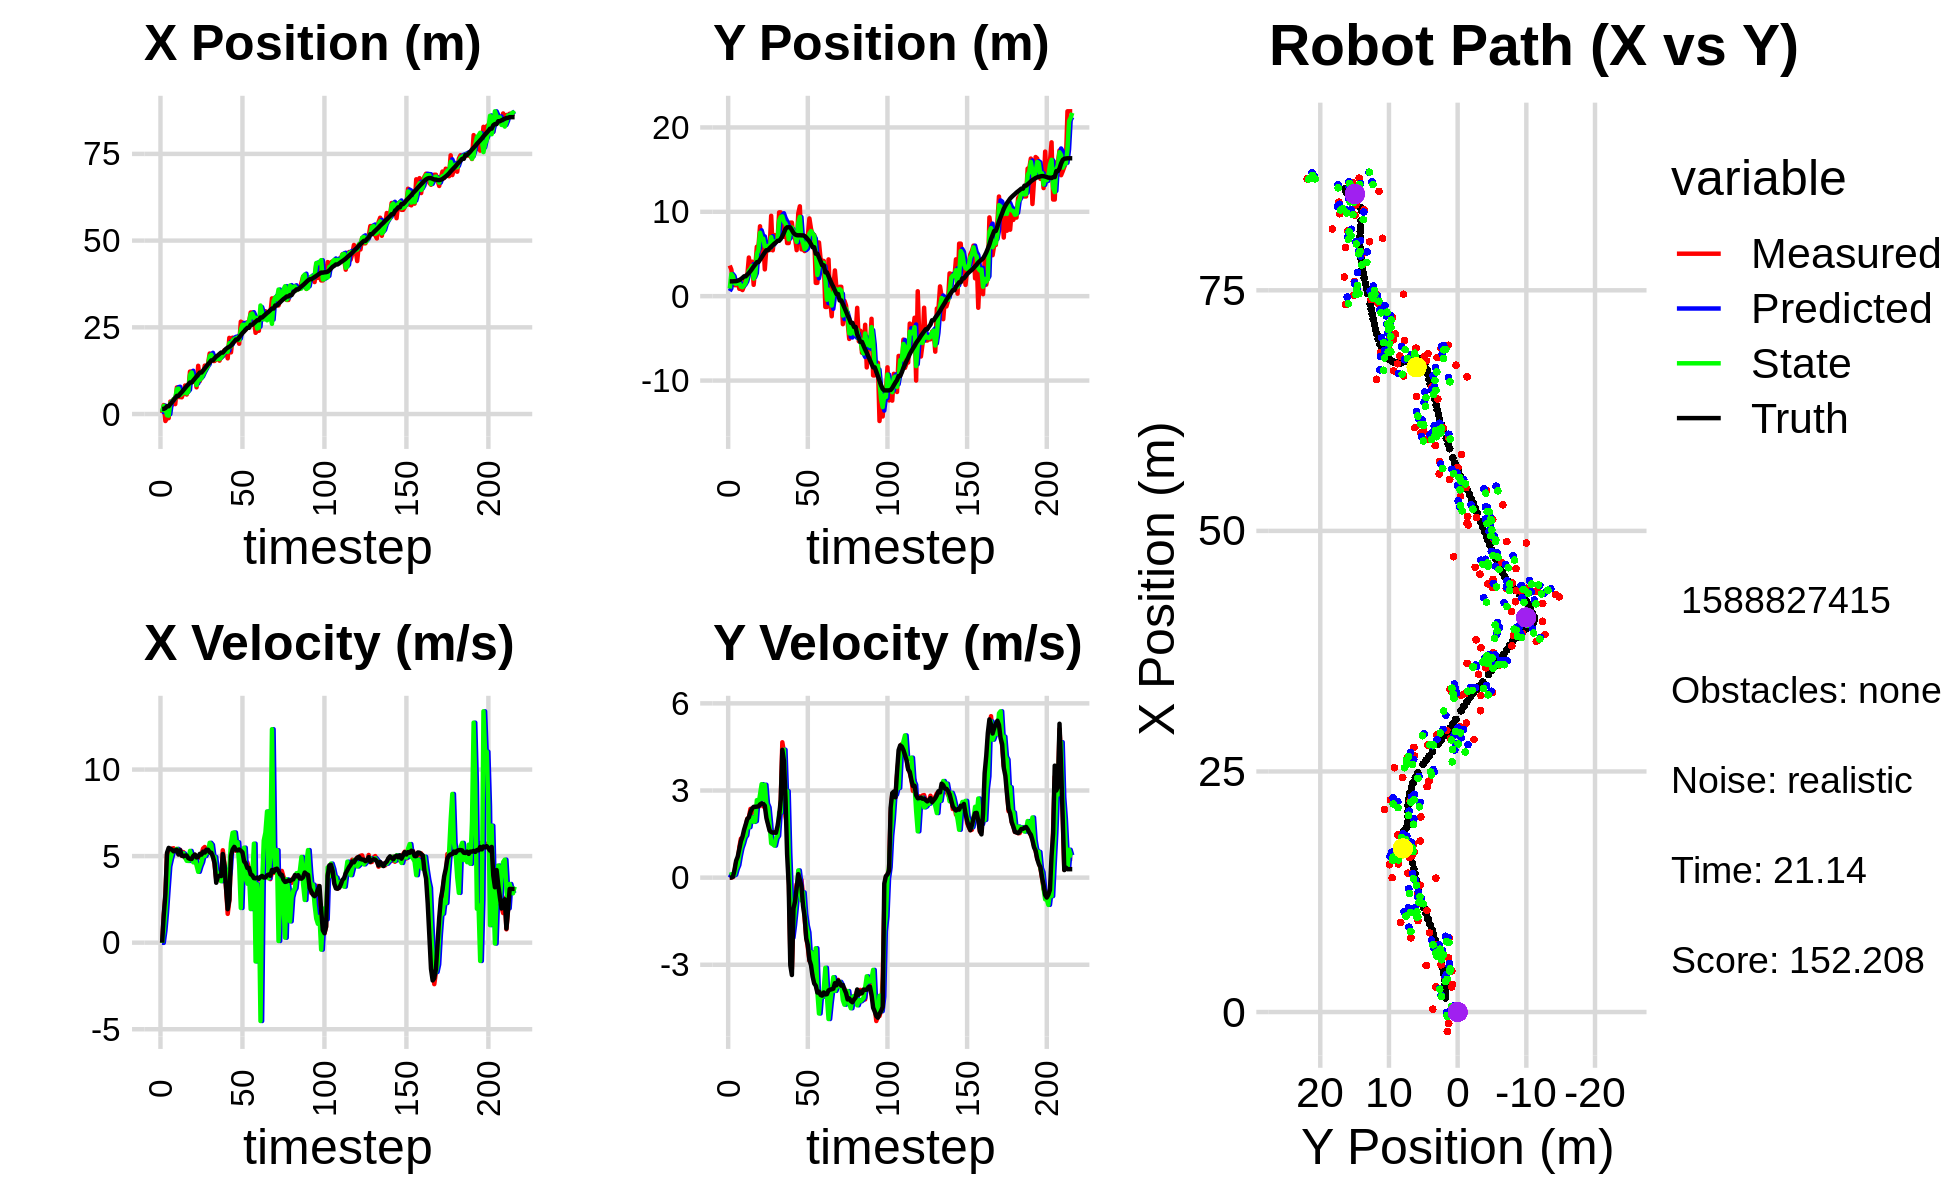

Data behind this chart, as committed beside it:
8.043438789235086706e-01, 6.792930369501245513e-01, 0.000000000000000000e+00, -0.000000000000000000e+00, 0.000000000000000000e+00, 0.000000000000000000e+00, 0.000000000000000000e+00, 0.000000000000000000e+00, 6.448583373092613424e-01, 5.947048804875535444e-01, 0.000000000000000000e+00, 0.000000000000000000e+00, 1.470476746180618077e+00, 1.755556941900945800e+00, 0.000000000000000000e+00, 0.000000000000000000e+00, 0.000000000000000000e+00, 2.944040898000821471e-05
2.961819166607200238e-01, 3.631839395185956665e+00, 0.000000000000000000e+00, 0.000000000000000000e+00, 6.448583373092613424e-01, 5.947048804875535444e-01, 0.000000000000000000e+00, 0.000000000000000000e+00, 5.708031978620735636e-01, 9.088651643757699183e-01, -1.282591437485013086e-02, 9.426415199829199509e-02, 1.470476746180618077e+00, 1.755556941900945800e+00, 0.000000000000000000e+00, 0.000000000000000000e+00, 0.000000000000000000e+00, -2.623016771394759417e-04
2.604913472958648057e+00, 3.156610025061044045e+00, 1.563999956687120552e+00, 4.102398210935627302e-04, 5.695206064245885713e-01, 9.182915795755991484e-01, -1.282591437485013086e-02, 9.426415199829199509e-02, 2.378483952721134109e+00, 2.613053897348449173e+00, 6.776674198778808167e-01, 1.141723495014917433e-01, 1.485060333548359202e+00, 1.755563630717332568e+00, 1.600000000000000089e+00, 3.000000000000000062e-03, 1.600000023841857910e+00, -2.623016771394759417e-04
-2.009837508452025023e+00, 1.507501452486324167e+00, 2.703930315400005391e+00, 1.941207951109919644e-02, 2.446250694708921980e+00, 2.624471132298598519e+00, 6.776674198778808167e-01, 1.141723495014917433e-01, 1.615554689334096405e+00, 2.378319136494730923e+00, 1.747567173606336510e+00, 7.309916392171664223e-02, 1.720793366077439046e+00, 1.757528422975511040e+00, 2.799999999999999822e+00, 2.999999999999999889e-02, 2.799999952316284180e+00, -7.179085165262222290e-03
-1.179988265580059759e+00, 1.300148583171879757e+00, 5.115160256322750953e+00, 2.225632050927978667e-01, 1.790311406694730101e+00, 2.385629052886902635e+00, 1.747567173606336510e+00, 7.309916392171664223e-02, -3.501225966293997072e-01, 1.560753011287721037e+00, 3.119769993654718299e+00, 9.782729747331600501e-02, 2.243830322804938771e+00, 1.779712176912878752e+00, 5.192999999999999616e+00, 2.710000000000000187e-01, 5.199999809265136719e+00, -4.348307847976684570e-02
-1.179988265580059759e+00, 1.300148583171879757e+00, 5.309160935926524161e+00, 5.141666428234362707e-01, -3.814559726392785510e-02, 1.570535741035052668e+00, 3.119769993654718299e+00, 9.782729747331600501e-02, -4.611266904941043743e-01, 1.468798094935241050e+00, 4.404233257018900005e+00, 2.983091724485081864e-01, 2.243830322804938771e+00, 1.779712176912878752e+00, 5.474000000000000199e+00, 5.819999999999999618e-01, 5.505000114440917969e+00, -9.654410183429718018e-02
3.607779442966624117e+00, 1.819030320719119409e+00, 5.176780387931259497e+00, 5.013462249157289996e-01, -2.070336479221435155e-02, 1.498629012180091813e+00, 4.404233257018900005e+00, 2.983091724485081864e-01, 3.165822479908376952e+00, 1.771922083973549888e+00, 4.827471439352803095e+00, 4.290939721934936002e-01, 2.875090241475463770e+00, 1.838239527340905344e+00, 5.429999999999999716e+00, 7.239999999999999769e-01, 5.478000164031982422e+00, -9.654410183429718018e-02
2.595910071908425376e+00, 8.760180318027999125e-01, 5.432802479248090677e+00, 1.042919910143910167e+00, 3.648569623843657350e+00, 1.814831481192899165e+00, 4.827471439352803095e+00, 4.290939721934936002e-01, 3.395845183368201070e+00, 1.531926915928122579e+00, 5.186597624927352435e+00, 7.510529509846333163e-01, 3.394667267289130930e+00, 1.911897523926336273e+00, 5.365999999999999659e+00, 9.829999999999999849e-01, 5.455999851226806641e+00, -1.896599233150482178e-01
4.268050580893204327e+00, 8.619654018274299778e-01, 5.453777832612722420e+00, 1.344246074782602163e+00, 3.914504945860936225e+00, 1.607032211026585999e+00, 5.186597624927352435e+00, 7.510529509846333163e-01, 4.258988327861710665e+00, 1.128236467885496364e+00, 5.311976973986583417e+00, 1.016766036163414544e+00, 4.010710357983631624e+00, 2.027576072952723685e+00, 5.275000000000000355e+00, 1.252999999999999892e+00, 5.421999931335449219e+00, -2.416628003120422363e-01
2.865319728754705420e+00, 7.267663619413164966e-01, 5.294543412924553216e+00, 1.304998006708372627e+00, 4.790186025260369185e+00, 1.229913071501837818e+00, 5.311976973986583417e+00, 1.016766036163414544e+00, 4.493995088648371272e+00, 1.073548430402378129e+00, 5.326999011955763308e+00, 1.176032611206548895e+00, 4.619467377313885237e+00, 2.174900783971524643e+00, 5.339000000000000412e+00, 1.411999999999999922e+00, 5.521999835968017578e+00, -2.416628003120422363e-01
7.671545385851243459e+00, 1.241230083857091770e+00, 5.227705965622105211e+00, 1.526436181859829322e+00, 5.026694989843947248e+00, 1.191151691523033129e+00, 5.326999011955763308e+00, 1.176032611206548895e+00, 7.214864868055204994e+00, 1.279251267132765379e+00, 5.417126511430554459e+00, 1.377607712991441469e+00, 5.234182953708439001e+00, 2.352940394907419019e+00, 5.366999999999999993e+00, 1.651000000000000023e+00, 5.616000175476074219e+00, -2.840917706489562988e-01
4.909720956654457069e+00, 2.420041441452611242e+00, 5.137584408323108143e+00, 1.767120935509738811e+00, 7.756577519198260440e+00, 1.417012038431909593e+00, 5.417126511430554459e+00, 1.377607712991441469e+00, 7.349086119860595900e+00, 1.604932006185104676e+00, 5.330047287257445809e+00, 1.455020236925280264e+00, 5.234182953708439001e+00, 2.352940394907419019e+00, 5.089000000000000412e+00, 1.828000000000000069e+00, 5.407000064849853516e+00, -3.312834203243255615e-01
4.909720956654457069e+00, 2.420041441452611242e+00, 5.364068246212266189e+00, 2.026210801548672613e+00, 7.882090848586340570e+00, 1.750434029877632636e+00, 5.330047287257445809e+00, 1.455020236925280264e+00, 5.429580208181139511e+00, 2.323454683739346827e+00, 5.162967411999008327e+00, 1.851871150470355998e+00, 5.833899140024697338e+00, 2.555626227670172668e+00, 5.333999999999999631e+00, 2.016999999999999904e+00, 5.703000068664550781e+00, -3.611686825752258301e-01
4.837663649907785413e+00, 4.578869713948719777e+00, 5.016274668794258318e+00, 2.071066861322865993e+00, 5.945876949381040610e+00, 2.508641798786382271e+00, 5.162967411999008327e+00, 1.851871150470355998e+00, 5.787122525235157688e+00, 3.009560361058287725e+00, 5.123120673525925817e+00, 1.735955880266843998e+00, 6.334196686429295120e+00, 2.744850768928662976e+00, 5.027999999999999581e+00, 2.075000000000000178e+00, 5.440000057220458984e+00, -3.915513157844543457e-01
6.070184945949226751e+00, 3.111943378669127735e+00, 5.229342905059768398e+00, 2.366763645516307246e+00, 6.299434592587750181e+00, 3.183155949084972125e+00, 5.123120673525925817e+00, 1.735955880266843998e+00, 6.133791109159969501e+00, 3.220514267740047565e+00, 5.151738757668077540e+00, 2.094121980234339375e+00, 6.916899323121301180e+00, 2.983671262281236469e+00, 4.990000000000000213e+00, 2.261000000000000121e+00, 5.478000164031982422e+00, -4.250081181526184082e-01
8.232868194055766864e+00, 4.087205483287030816e+00, 4.912302980093016913e+00, 2.223273615848813556e+00, 6.648964984926776900e+00, 3.429926465763481591e+00, 5.151738757668077540e+00, 2.094121980234339375e+00, 6.985829746122291795e+00, 3.588902990184213770e+00, 4.925299719587227898e+00, 2.072065782555875479e+00, 7.490019440151786334e+00, 3.241253211411478929e+00, 5.032000000000000028e+00, 2.375000000000000000e+00, 5.564000129699707031e+00, -4.250081181526184082e-01
5.631962418081115196e+00, 1.344691827436288012e+00, 4.830400297370463392e+00, 2.323108778864598989e+00, 7.478359718081014407e+00, 3.796109568439801407e+00, 4.925299719587227898e+00, 2.072065782555875479e+00, 5.958890784278079167e+00, 2.078014209742824470e+00, 4.729401048690984766e+00, 1.918895726073878150e+00, 8.067177414787403578e+00, 3.517856195191424895e+00, 5.033000000000000362e+00, 2.436999999999999833e+00, 5.592000007629394531e+00, -4.482796490192413330e-01
7.017590760952536755e+00, 3.423784031927625371e+00, 4.788578784470603367e+00, 2.349695811180368743e+00, 6.431830889147177821e+00, 2.269903782350212396e+00, 4.729401048690984766e+00, 1.918895726073878150e+00, 6.529986124356002009e+00, 2.535238227196884075e+00, 4.722172715568103030e+00, 1.944042658620950492e+00, 8.546013474359993367e+00, 3.751863314561716400e+00, 4.883000000000000007e+00, 2.436999999999999833e+00, 5.456999778747558594e+00, -4.561699032783508301e-01
1.224254071686774559e+01, 5.859164549474616734e+00, 4.894719760506943018e+00, 2.473050085510053009e+00, 7.002203395912812489e+00, 2.729642493058979102e+00, 4.722172715568103030e+00, 1.944042658620950492e+00, 1.125142918971641492e+01, 5.013705314399173218e+00, 5.300076279711863236e+00, 2.667017354653062888e+00, 9.103935837287663091e+00, 4.032158448639655113e+00, 4.836999999999999744e+00, 2.446000000000000174e+00, 5.420000076293945312e+00, -4.678376317024230957e-01
1.224254071686774559e+01, 5.859164549474616734e+00, 4.802787426574535168e+00, 2.426601406644496528e+00, 1.178143681768760054e+01, 5.280407049864479063e+00, 5.300076279711863236e+00, 2.667017354653062888e+00, 1.198247763457082016e+01, 5.478404595732228266e+00, 4.979343031199180203e+00, 2.500152430949147853e+00, 9.103935837287663091e+00, 4.032158448639655113e+00, 4.833999999999999631e+00, 2.451000000000000068e+00, 5.420000076293945312e+00, -4.678376317024230957e-01
9.302832871560609007e+00, 8.285695625775275630e+00, 4.994962496144018438e+00, 2.514122858462144450e+00, 1.248041193769073764e+01, 5.728419838827143451e+00, 4.979343031199180203e+00, 2.500152430949147853e+00, 9.956642705847588815e+00, 7.522695341388825341e+00, 4.641570587436365081e+00, 2.859340748205830174e+00, 9.666763901708735673e+00, 4.316842390905710758e+00, 5.008000000000000007e+00, 2.520999999999999908e+00, 5.606999874114990234e+00, -4.663093984127044678e-01
1.055049893250486370e+01, 4.456024436551534684e+00, 5.064634781041108980e+00, 2.549191126581531908e+00, 1.042079976459122470e+01, 7.808629416209408092e+00, 4.641570587436365081e+00, 2.859340748205830174e+00, 1.035573627049788747e+01, 6.849355716615114886e+00, 4.865154650840999295e+00, 3.216834723905593663e+00, 1.024291670309155755e+01, 4.607180192065827740e+00, 5.091000000000000192e+00, 2.553999999999999826e+00, 5.695000171661376953e+00, -4.663093984127044678e-01
7.709401487892434623e+00, 6.797973706000243865e+00, 4.827576624488078672e+00, 2.452902061144018653e+00, 1.084225173558198740e+01, 7.171039189005674608e+00, 4.865154650840999295e+00, 3.216834723905593663e+00, 8.370504378165092518e+00, 6.817433211987970587e+00, 4.467736287854316757e+00, 2.698896995894322526e+00, 1.082769644248046603e+01, 4.902673318549967796e+00, 4.924000000000000377e+00, 2.540999999999999925e+00, 5.540999889373779297e+00, -4.693453907966613770e-01
1.390899574696198471e+01, 3.176209522630867088e+00, 4.871364135174077070e+00, 2.470476532114936230e+00, 8.817278006950523661e+00, 7.087322911577403239e+00, 4.467736287854316757e+00, 2.698896995894322526e+00, 9.856329756522740126e+00, 5.921705517197877633e+00, 4.093857882935005854e+00, 3.198301734467627888e+00, 1.139440786818327211e+01, 5.190002276843971529e+00, 4.956999999999999851e+00, 2.475999999999999979e+00, 5.540999889373779297e+00, -4.693453907966613770e-01
9.501030087191313811e+00, 5.773421748367121076e+00, 5.037425856852064676e+00, 2.259597469858948049e+00, 1.026571554481624027e+01, 6.241535690644640866e+00, 4.093857882935005854e+00, 3.198301734467627888e+00, 9.871551438228808095e+00, 5.806742165559707125e+00, 4.413833590705488419e+00, 2.552745489150220592e+00, 1.196919310060539132e+01, 5.450723005795220288e+00, 5.129999999999999893e+00, 2.053999999999999826e+00, 5.526999950408935547e+00, -4.216573834419250488e-01
1.135135102266869644e+01, 5.462208746515586633e+00, 5.100924251266402365e+00, 1.904888094412560795e+00, 1.031293479729935747e+01, 6.062016714474729007e+00, 4.413833590705488419e+00, 2.552745489150220592e+00, 1.040828580065946518e+01, 5.947318062152019635e+00, 4.648555002326689056e+00, 2.416373473306355990e+00, 1.196919310060539132e+01, 5.450723005795220288e+00, 5.084999999999999964e+00, 1.836000000000000076e+00, 5.406000137329101562e+00, -3.574021160602569580e-01
1.135135102266869644e+01, 5.462208746515586633e+00, 5.440036679167448597e+00, 1.695052921783070099e+00, 1.087314130089213471e+01, 6.188955409482654879e+00, 4.648555002326689056e+00, 2.416373473306355990e+00, 1.140574396284208802e+01, 5.607843906131323664e+00, 5.080172935089718678e+00, 1.858357171947780273e+00, 1.255568945389762980e+01, 5.674095466129489118e+00, 5.259999999999999787e+00, 1.618999999999999995e+00, 5.504000186920166016e+00, -3.020542562007904053e-01
1.396081638292150906e+01, 9.530750348702996533e+00, 5.525456824329762817e+00, 1.658519972343816429e+00, 1.191376125635106042e+01, 5.793679623326101868e+00, 5.080172935089718678e+00, 1.858357171947780273e+00, 1.232275049370063869e+01, 7.000676574821484976e+00, 5.005903733960876067e+00, 1.180749413981407647e+00, 1.315628874257008007e+01, 5.864964797560278775e+00, 5.203000000000000291e+00, 1.570000000000000062e+00, 5.434999942779541016e+00, -2.916033864021301270e-01
1.317700332361343740e+01, 5.436982646105011696e+00, 5.401060865996539562e+00, 1.556977976865516533e+00, 1.282334086709672683e+01, 7.118751516219625763e+00, 5.005903733960876067e+00, 1.180749413981407647e+00, 1.317236286432959425e+01, 6.014241751870464725e+00, 5.246764994186982278e+00, 1.148929524989258821e+00, 1.375548803764334060e+01, 6.043763472046784990e+00, 5.368000000000000327e+00, 1.548000000000000043e+00, 5.586999893188476562e+00, -2.806633114814758301e-01
1.443533470441516187e+01, 7.241533949067079590e+00, 5.408748200545423934e+00, 1.559194024951322088e+00, 1.369703936374829212e+01, 6.129134704369390896e+00, 5.246764994186982278e+00, 1.148929524989258821e+00, 1.385489104728372567e+01, 6.446199799734036340e+00, 5.204609264954904724e+00, 1.102243811367675130e+00, 1.437255728237818175e+01, 6.222513988090526915e+00, 5.365999999999999659e+00, 1.558000000000000052e+00, 5.586999893188476562e+00, -2.806633114814758301e-01
1.745306003035067377e+01, 6.432243167800974604e+00, 5.205623762436844437e+00, 1.537746713235439211e+00, 1.437535197377921570e+01, 6.556424180870803475e+00, 5.204609264954904724e+00, 1.102243811367675130e+00, 1.666747463753404901e+01, 6.518912777244539214e+00, 5.769477414509097457e+00, 1.355473560907738850e+00, 1.488409292689933139e+01, 6.373457267250966396e+00, 5.224000000000000199e+00, 1.544000000000000039e+00, 5.447000026702880859e+00, -2.872322499752044678e-01
1.624202060675709447e+01, 6.678615182159203023e+00, 5.169290092428013850e+00, 1.616011986967413216e+00, 1.724442237898495733e+01, 6.654460133335312833e+00, 5.769477414509097457e+00, 1.355473560907738850e+00, 1.709030124727545896e+01, 6.637079027521482821e+00, 5.653142947924744810e+00, 1.439289807955868916e+00, 1.548155271957907075e+01, 6.563783480766624656e+00, 5.192999999999999616e+00, 1.778000000000000025e+00, 5.488999843597412109e+00, -3.029921650886535645e-01
1.530275219670705766e+01, 9.932080580641846623e+00, 5.146557938602055238e+00, 1.885285601488064122e+00, 1.765561554206793460e+01, 6.781008008317069624e+00, 5.653142947924744810e+00, 1.439289807955868916e+00, 1.583306083703359057e+01, 8.954946441272475965e+00, 4.936242117721135969e+00, 2.242865055194060986e+00, 1.548155271957907075e+01, 6.563783480766624656e+00, 4.969000000000000306e+00, 2.116999999999999993e+00, 5.401000022888183594e+00, -3.511389195919036865e-01
1.530275219670705766e+01, 9.932080580641846623e+00, 4.530819987142035821e+00, 2.648240126121239157e+00, 1.632668504880570381e+01, 9.179232946791881176e+00, 4.936242117721135969e+00, 2.242865055194060986e+00, 1.610895528147188216e+01, 9.390682948823583232e+00, 4.953650351686097686e+00, 2.243665821682161443e+00, 1.606622374041326751e+01, 6.784711672382162995e+00, 4.581999999999999851e+00, 2.680000000000000160e+00, 5.308000087738037109e+00, -5.289404988288879395e-01
1.579248678647885207e+01, 9.027608110415684450e+00, 3.665653912710528761e+00, 4.660045194644395039e+00, 1.660432031664049290e+01, 9.615049530991798932e+00, 4.953650351686097686e+00, 2.243665821682161443e+00, 1.577268849134901174e+01, 9.462370621696839734e+00, 4.148903866193992762e+00, 3.681068986612689109e+00, 1.657952368194415627e+01, 7.110318495958002138e+00, 3.460999999999999854e+00, 4.399000000000000021e+00, 5.597000122070312500e+00, -9.042714238166809082e-01
1.613264632183109626e+01, 7.030864610857891606e+00, 3.697660422530417712e+00, 4.327374539006575205e+00, 1.618757887796840933e+01, 9.830477520358108734e+00, 4.148903866193992762e+00, 3.681068986612689109e+00, 1.625505359215270573e+01, 8.837777331854598017e+00, 3.938145593387635035e+00, 4.402482575934712372e+00, 1.691602385026069655e+01, 7.519239261174981870e+00, 3.797000000000000153e+00, 4.017999999999999794e+00, 5.527999877929687500e+00, -8.637064099311828613e-01
1.538820302492038827e+01, 8.625044121182900980e+00, 4.207406532066368499e+00, 2.121479028256812338e+00, 1.664886815149147026e+01, 9.278025589448068544e+00, 3.938145593387635035e+00, 4.402482575934712372e+00, 1.581437102482813550e+01, 8.618050873950679147e+00, 3.760219044935661614e+00, 2.832589829145184979e+00, 1.734096586675950036e+01, 7.979454352948876839e+00, 3.869000000000000217e+00, 2.717999999999999972e+00, 4.728000164031982422e+00, -4.670217931270599365e-01
1.662024652895165033e+01, 6.295070007028837011e+00, 3.568080878591706639e+00, 1.799115131225223818e+00, 1.619039292932170326e+01, 8.901309856865196934e+00, 3.760219044935661614e+00, 2.832589829145184979e+00, 1.636532860296162184e+01, 8.112036309835959358e+00, 3.549662952924543813e+00, 2.979809943561956054e+00, 1.772947943177479857e+01, 8.168724371429865627e+00, 3.845000000000000195e+00, 8.070000000000000506e-01, 3.927999973297119141e+00, -4.403860121965408325e-02
1.662024652895165033e+01, 6.295070007028837011e+00, 5.338818627740690381e+00, 2.352662158398376446e-01, 1.672029489825407467e+01, 8.410017304192155763e+00, 3.549662952924543813e+00, 2.979809943561956054e+00, 1.697498227895027156e+01, 6.734944269788103455e+00, 4.425861440015957271e+00, 8.514817204583846610e-01, 1.772947943177479857e+01, 8.168724371429865627e+00, 5.121999999999999886e+00, -2.620000000000000107e-01, 5.127999782562255859e+00, -4.403860121965408325e-02
1.840811914159407081e+01, 8.721579923429020553e+00, 4.598730621643352556e+00, -2.600339514168787058e+00, 1.741756842295186658e+01, 6.820092441833941699e+00, 4.425861440015957271e+00, 8.514817204583846610e-01, 1.773431654771072274e+01, 7.746418713821569213e+00, 4.203333402036754762e+00, -6.092538645446998746e-01, 1.827768576108171317e+01, 8.150249793280373467e+00, 4.490999999999999659e+00, -3.012999999999999901e+00, 5.407999992370605469e+00, 5.146254897117614746e-01
1.840811914159407081e+01, 8.721579923429020553e+00, 3.155105959524000969e+00, -3.148039614098259609e+00, 1.815464988791439893e+01, 7.685493327367098892e+00, 4.203333402036754762e+00, -6.092538645446998746e-01, 1.814192776743562874e+01, 8.145489498881197221e+00, 3.737248752848671529e+00, -2.069548367732109817e+00, 1.881294882300799287e+01, 7.829703166058185282e+00, 3.160000000000000142e+00, -3.353000000000000203e+00, 4.607999801635742188e+00, 7.842770814895629883e-01
1.606052434396480422e+01, 7.005017115652314885e+00, 1.662716867567975987e+00, -1.244709289041224354e+00, 1.851565264272049660e+01, 7.938534662107985973e+00, 3.737248752848671529e+00, -2.069548367732109817e+00, 1.792485059319564655e+01, 7.556358860272710309e+00, 3.644633783355696544e+00, -1.632299923321813839e+00, 1.914324629246702614e+01, 7.496643854521166439e+00, 1.933999999999999941e+00, -1.064999999999999947e+00, 2.207999944686889648e+00, 6.426042914390563965e-01
2.197002804240283425e+01, 6.902312322480539386e+00, 2.434902941084222228e+00, -6.646979097698898498e-01, 1.828931397153121452e+01, 7.393128867940529148e+00, 3.644633783355696544e+00, -1.632299923321813839e+00, 2.044765114832057762e+01, 7.151440371855108502e+00, 4.241786887204075818e+00, -1.089817846465328977e+00, 1.939095556687036392e+01, 7.315336538737098770e+00, 2.475999999999999979e+00, -8.179999999999999494e-01, 2.608000040054321289e+00, 2.664941847324371338e-01
1.777779257274842095e+01, 5.453655674572453371e+00, 4.985868004805219300e+00, -2.262807774907679703e-01, 2.087182983704098405e+01, 7.042458587208575871e+00, 4.241786887204075818e+00, -1.089817846465328977e+00, 1.951034544799347614e+01, 6.436142384711927455e+00, 5.759023621622408662e+00, -5.182439649019123795e-01, 1.973720610114878937e+01, 7.234528376009722095e+00, 4.995000000000000107e+00, -3.579999999999999849e-01, 5.007999897003173828e+00, 4.535330832004547119e-02
2.202464497076640271e+01, 9.798177792997895708e+00, 5.496342231059473171e+00, -2.494483592828422025e-01, 2.008624781015571870e+01, 6.384317988221735796e+00, 5.759023621622408662e+00, -5.182439649019123795e-01, 2.123325257127435250e+01, 8.690476705515340683e+00, 6.346258077971782541e+00, 2.486974249183268038e-01, 2.034315550325839794e+01, 7.212135150445072362e+00, 5.378000000000000114e+00, 1.189999999999999947e-01, 5.379000186920166016e+00, -2.266151271760463715e-02
2.105451278324763820e+01, 1.065362866163792965e+01, 5.520459659202485270e+00, -7.723432004424149455e-02, 2.186787837907153076e+01, 8.715346448007172953e+00, 6.346258077971782541e+00, 2.486974249183268038e-01, 2.161879128423077745e+01, 9.398541891656067904e+00, 6.364512648466654099e+00, -2.195731607236018346e-01, 2.086048758007479265e+01, 7.222080543063055025e+00, 5.530999999999999694e+00, -7.699999999999999900e-02, 5.532000064849853516e+00, 1.398964691907167435e-02
2.171860252304596273e+01, 5.546568467582363660e+00, 5.301481226437831928e+00, -7.417068922307633316e-02, 2.225524254907744393e+01, 9.376584575583708059e+00, 6.364512648466654099e+00, -2.195731607236018346e-01, 2.179756138852000191e+01, 6.824737214155598863e+00, 5.528219696964215224e+00, -7.852041226965338350e-01, 2.148965132217520946e+01, 7.208490683682585498e+00, 5.371000000000000441e+00, -2.959999999999999853e-01, 5.379000186920166016e+00, 1.398964691907167435e-02
2.171860252304596273e+01, 5.546568467582363660e+00, 5.419611444786781362e+00, -6.203514771234142078e-01, 2.235038335821642264e+01, 6.746216801885945635e+00, 5.528219696964215224e+00, -7.852041226965338350e-01, 2.205882332322777373e+01, 6.327535366327048827e+00, 5.799721414511399331e+00, -5.083383092733675390e-01, 2.148965132217520946e+01, 7.208490683682585498e+00, 5.323999999999999844e+00, -9.729999999999999760e-01, 5.412000179290771484e+00, 1.139681860804557800e-01
2.026919627136915381e+01, 5.346696569018320133e+00, 5.535970533943554095e+00, -1.394887992076395244e+00, 2.263879546467891402e+01, 6.276701535399712206e+00, 5.799721414511399331e+00, -5.083383092733675390e-01, 2.132783246288740742e+01, 5.578850670319688732e+00, 4.500832968669975287e+00, -1.248481953453341120e+00, 2.210354292395922826e+01, 7.130666091508683024e+00, 5.381999999999999673e+00, -1.354000000000000092e+00, 5.548999786376953125e+00, 2.468301355838775635e-01
2.662965142678084263e+01, 6.288388087796542791e+00, 5.201392277981511825e+00, -2.042366364490140640e+00, 2.177791575975440352e+01, 5.454002474974354975e+00, 4.500832968669975287e+00, -1.248481953453341120e+00, 2.428875748823620029e+01, 5.790923403761514265e+00, 2.003550441523355374e+00, -1.647159800772381999e+00, 2.271708166539533025e+01, 6.969055010738165024e+00, 5.312999999999999723e+00, -2.085999999999999854e+00, 5.708000183105468750e+00, 3.741607666015625000e-01
2.637403976850686504e+01, 7.143465711682824626e+00, 5.066674487741101629e+00, -2.399175907783346773e+00, 2.448911253238853547e+01, 5.626207423684276066e+00, 2.003550441523355374e+00, -1.647159800772381999e+00, 2.572155722673613099e+01, 6.585527359979602480e+00, 4.970407324388528281e+00, -1.885282507088227755e+00, 2.332383978364754995e+01, 6.726918054960973947e+00, 5.216000000000000192e+00, -2.318000000000000060e+00, 5.708000183105468750e+00, 4.422407746315002441e-01
2.538384914402104542e+01, 9.215168073268138471e+00, 4.891350238448088028e+00, -2.857781904314714794e+00, 2.621859795917498559e+01, 6.396999109270780082e+00, 4.970407324388528281e+00, -1.885282507088227755e+00, 2.573008971705939985e+01, 7.407893980014793378e+00, 5.487568508530489275e+00, -2.700095435576614022e+00, 2.380773127020371760e+01, 6.489006831725026458e+00, 4.700000000000000178e+00, -2.834000000000000075e+00, 5.487999916076660156e+00, 5.287597179412841797e-01
2.436265154927542298e+01, 7.993410422761975553e+00, 4.639227840634924327e+00, -2.710478850757156888e+00, 2.627884656791244922e+01, 7.137884436457132331e+00, 5.487568508530489275e+00, -2.700095435576614022e+00, 2.539044820430570581e+01, 7.714814283776831871e+00, 3.704206474186786391e+00, -2.564899018467770020e+00, 2.434963476597200227e+01, 6.167574241074535557e+00, 4.578999999999999737e+00, -3.016000000000000014e+00, 5.482999801635742188e+00, 6.112878322601318359e-01
2.647038412038241617e+01, 7.262915327135536891e+00, 4.629295762308046847e+00, -3.244384127218880920e+00, 2.576086885172438556e+01, 7.458324381930054869e+00, 3.704206474186786391e+00, -2.564899018467770020e+00, 2.620771885567404169e+01, 7.438912134471841853e+00, 3.405509135533339560e+00, -2.735441531894762246e+00, 2.486275923196856397e+01, 5.802161528410716862e+00, 4.312999999999999723e+00, -3.402000000000000135e+00, 5.493000030517578125e+00, 6.112878322601318359e-01
2.647038412038241617e+01, 7.262915327135536891e+00, 4.286038449293025465e+00, -3.541676689774256648e+00, 2.654826976922737458e+01, 7.165367981282365406e+00, 3.405509135533339560e+00, -2.735441531894762246e+00, 2.655467939192975990e+01, 7.167340073108063869e+00, 3.982433750237936998e+00, -3.251499872238300171e+00, 2.486275923196856397e+01, 5.802161528410716862e+00, 4.320000000000000284e+00, -3.644000000000000128e+00, 5.651999950408935547e+00, 6.905901432037353516e-01
2.927059996086527960e+01, 1.575420214275440545e+00, 3.898226718961085968e+00, -3.615842434975784503e+00, 2.695292276695355227e+01, 6.842190085884233497e+00, 3.982433750237936998e+00, -3.251499872238300171e+00, 2.871104204175779628e+01, 5.136101423707524205e+00, 1.940934433516496416e+00, -2.431119728979693306e+00, 2.574218046622014100e+01, 5.033205343882819705e+00, 3.951999999999999957e+00, -3.722999999999999865e+00, 5.428999900817871094e+00, 7.478350996971130371e-01
2.927059996086527960e+01, 1.575420214275440545e+00, 3.936768273120832884e+00, -3.909240079301556925e+00, 2.890513548510944730e+01, 4.892989450809555052e+00, 1.940934433516496416e+00, -2.431119728979693306e+00, 2.898735934511791257e+01, 2.514874938996667808e+00, 3.825105905811033935e+00, -3.934566868779350912e+00, 2.574218046622014100e+01, 5.033205343882819705e+00, 3.891999999999999904e+00, -3.958000000000000185e+00, 5.551000118255615234e+00, 7.818896174430847168e-01
2.751392841303713865e+01, 6.364559247003670706e+00, 3.747923609673767142e+00, -3.981468561580257859e+00, 2.936986993569901472e+01, 2.121418252118732806e+00, 3.825105905811033935e+00, -3.934566868779350912e+00, 2.773813658184442232e+01, 3.500512150967714398e+00, 5.719487428760700709e+00, -4.678108681234402155e+00, 2.619001257395995808e+01, 4.585919930876331208e+00, 3.729000000000000092e+00, -3.924999999999999822e+00, 5.414999961853027344e+00, 8.156041502952575684e-01
2.341488683234028656e+01, 4.438811137024456066e+00, 3.690400175673130168e+00, -4.015851404345162301e+00, 2.831008532472049311e+01, 3.032701282844274093e+00, 5.719487428760700709e+00, -4.678108681234402155e+00, 2.777554306640372417e+01, 4.048341273398478712e+00, -1.085196702401578506e+00, -4.022829064677128308e+00, 2.661764299833677327e+01, 4.131208254623867759e+00, 3.714999999999999858e+00, -4.038000000000000256e+00, 5.486999988555908203e+00, 8.276051878929138184e-01
2.399932157947222322e+01, 4.173531725429686645e+00, 3.717603549304635546e+00, -4.001608012210654763e+00, 2.766702339616356454e+01, 3.646058366930765793e+00, -1.085196702401578506e+00, -4.022829064677128308e+00, 2.464100358077017461e+01, 3.813268763908969294e+00, 3.367588814431059063e+00, -4.104314793719037624e+00, 2.704517137954151806e+01, 3.666839554098656695e+00, 3.762999999999999901e+00, -4.064000000000000057e+00, 5.539000034332275391e+00, 8.221734762191772461e-01
2.399932157947222322e+01, 4.173531725429686645e+00, 3.638650620009252101e+00, -3.916623513388825195e+00, 2.497776246221328122e+01, 3.402837284537065354e+00, 3.367588814431059063e+00, -4.104314793719037624e+00, 2.495778768479897991e+01, 3.948824441836249033e+00, 2.429363485544467238e+00, -3.864532188731724993e+00, 2.704517137954151806e+01, 3.666839554098656695e+00, 3.689000000000000057e+00, -3.954000000000000181e+00, 5.407000064849853516e+00, 8.221734762191772461e-01
... 156 more rows
